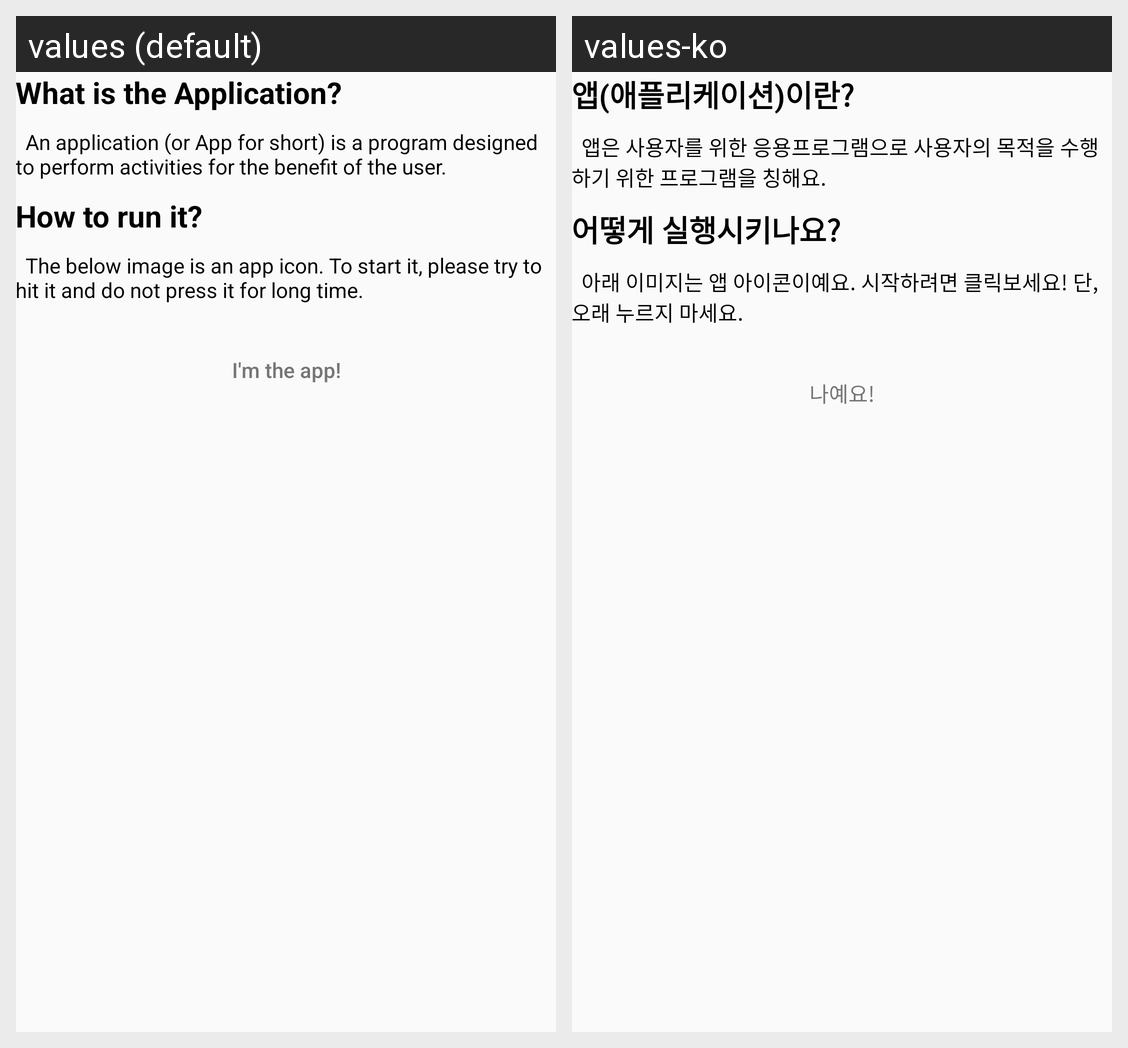

Translations of the strings shown on this Android screen, per locale in the grid:
Android screen res/layout/activity_f03_how_to_run_an_app.xml rendered under 2 locales, left to right: values (default), values-ko. Device: Nexus 5 (rendered at 1080×1920; each locale shown at half size, 540×960, under a caption strip naming it); theme AppTheme.
Strings drawn on this screen, with the default value and each locale's value (text and hints the layout hard-codes, and strings that could not be matched under every locale, appear in the picture but are not listed):

F03HowToRunAnApp_textView_subtitle01
  values: What is the Application?
  values-ko: 앱(애플리케이션)이란?

F03HowToRunAnApp_textView_contents01
  values: 	An application (or App for short) is a program designed to perform activities for the benefit of the user.
  values-ko: 	앱은 사용자를 위한 응용프로그램으로 사용자의 목적을 수행하기 위한 프로그램을 칭해요.

F03HowToRunAnApp_textView_subtitle02
  values: How to run it?
  values-ko: 어떻게 실행시키나요?

F03HowToRunAnApp_textView_contents02
  values: 	The below image is an app icon. To start it, please try to hit it and do not press it for long time.
  values-ko: 	아래 이미지는 앱 아이콘이예요. 시작하려면 클릭보세요! 단, 오래 누르지 마세요.

F03HowToRunAnApp_button_theApp
  values: I'm the app!
  values-ko: 나예요!
